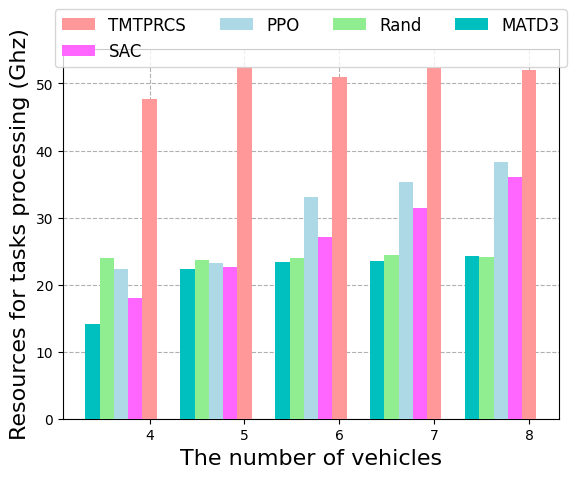

The script that saved this image:
import matplotlib.pyplot as plt
import numpy as np

plt.rcParams['font.sans-serif'] = ['Times New Roman']
# 数据
categories = [4, 5, 6, 7, 8]
#marl
marl_tk = [47.65, 52.5, 51, 52.37, 52]

#matd3
matd3_tk = [14.12, 22.32, 23.43, 23.56, 24.32]

#sac
sac_tk = [18.05, 22.65, 27.062, 31.50, 36.09]

#ppo
ppo_tk = [22.394, 23.24, 33.10, 35.33, 38.36]

#rand
rand_tk = [23.95, 23.70, 24.03, 24.353, 24.061]

# X轴位置
x = np.arange(len(categories))

# 柱状图的宽度
width = 0.15

# 绘制堆叠柱状图
fig, ax = plt.subplots()

alpha_adjust = 0.4

font2 = {'family': 'Times New Roman', 'weight': 'normal', 'size': 12}

# 绘制每组堆叠柱状图
ax.bar(x, marl_tk, width, color='#ff9999', label='TMTPRCS', zorder=3)

ax.bar(x-width, sac_tk, width, color='#ff66ff', label='SAC', zorder=3)

ax.bar(x-width*2, ppo_tk, width, color='lightblue', label='PPO', zorder=3)

ax.bar(x-width*3, rand_tk, width, color='lightgreen', label='Rand',zorder=3)

ax.bar(x-width*4, matd3_tk, width, color='c', label='MATD3', zorder=3)

# 添加标签和标题
ax.set_xlabel('The number of vehicles',fontsize=16)
ax.set_ylabel('Resources for tasks processing (Ghz)',fontsize=16)
#ax.set_title('Stac')
ax.set_xticks(x)
ax.set_xticklabels(categories)
ax.legend(loc='upper center', bbox_to_anchor=(0.5, 1.13), fancybox=True, shadow=False, ncol=4, prop=font2)
plt.grid(which="both", linestyle='--', zorder=0)

# 显示图表
plt.show()
